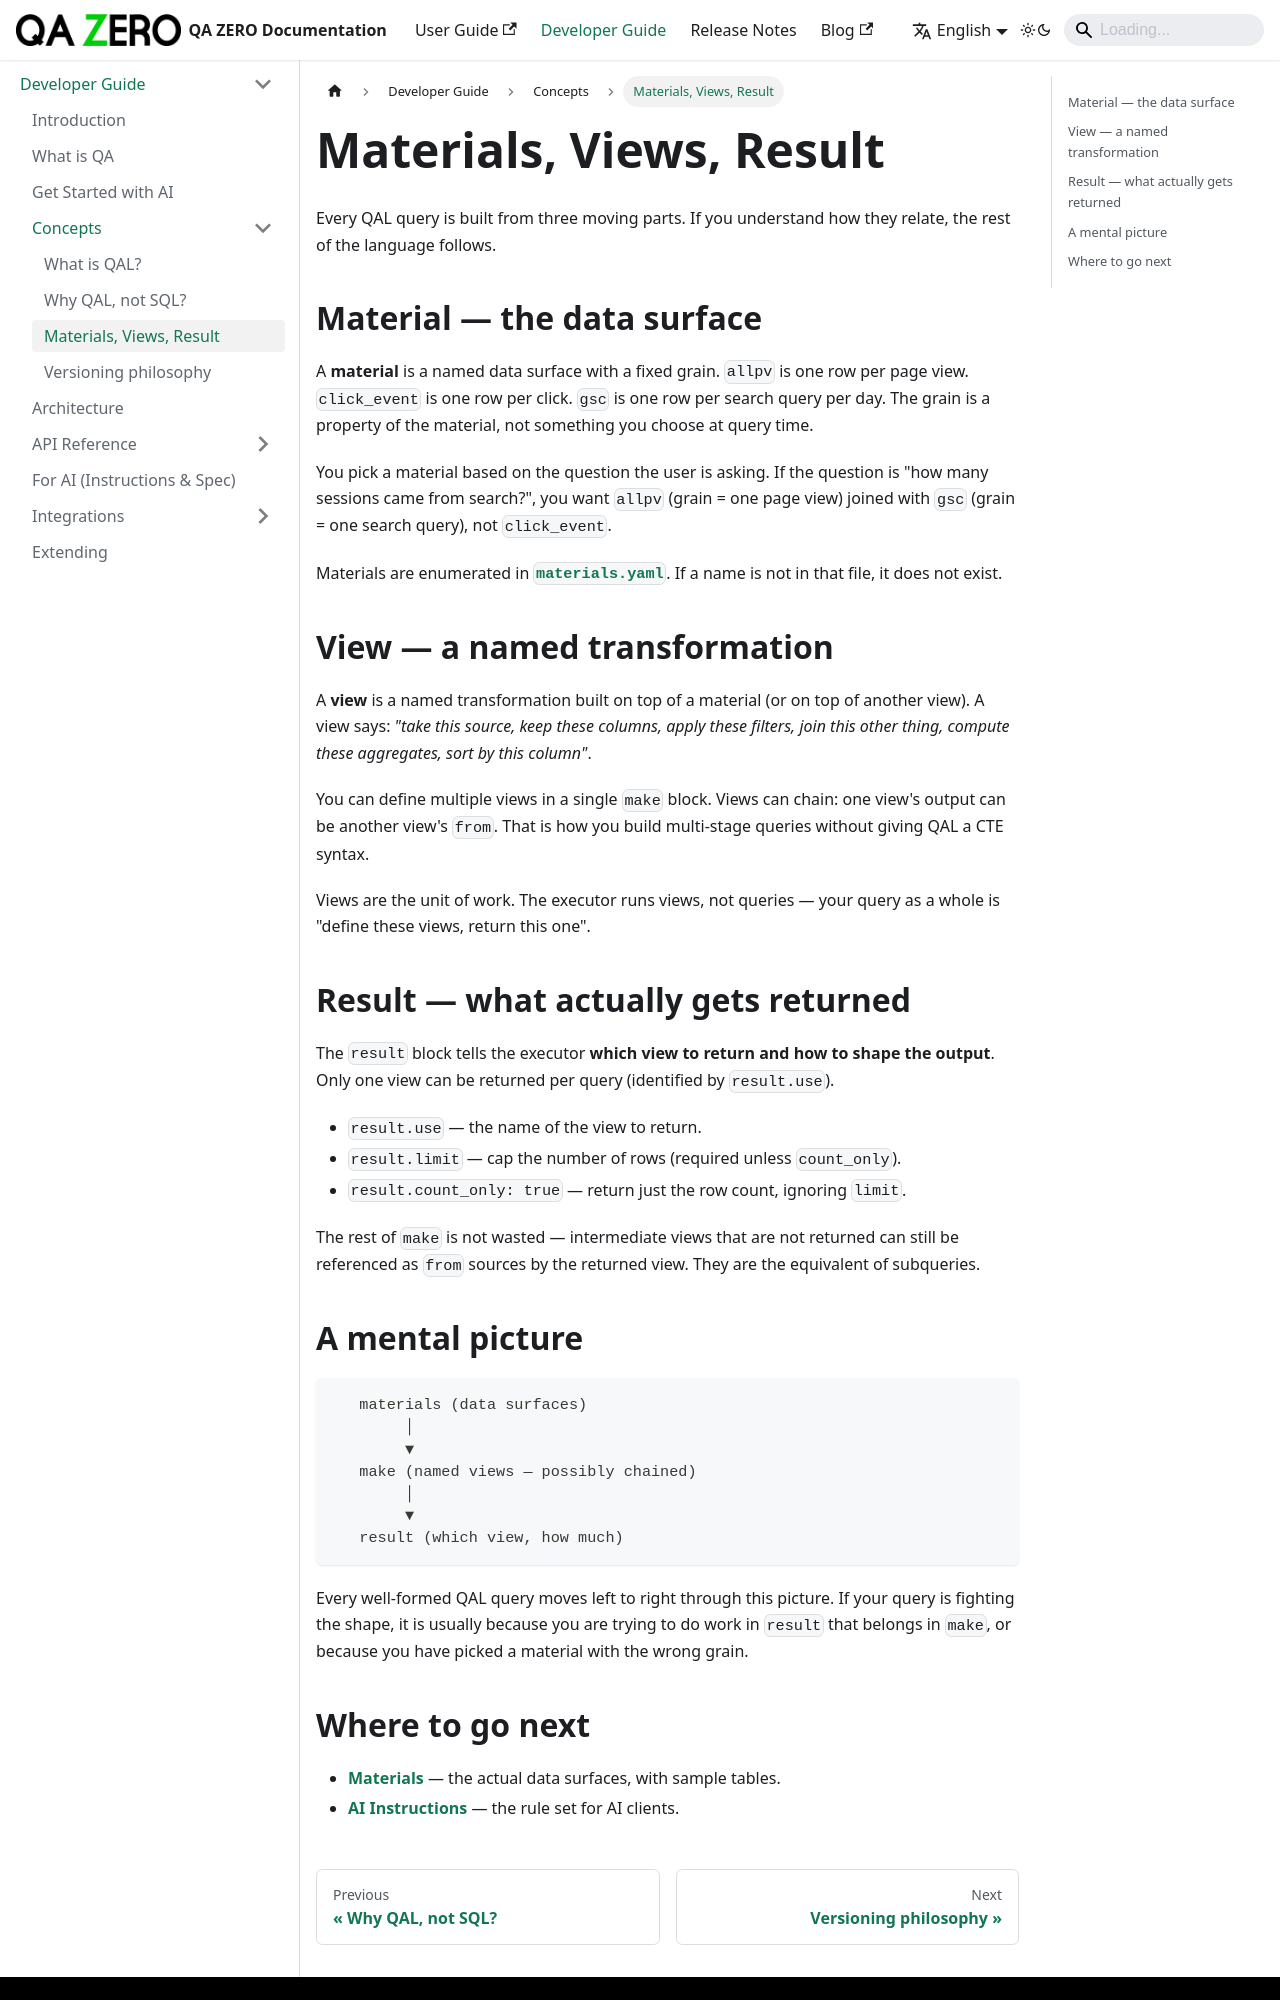

repository: quarka-org/docs.qazero.com · page: docs/developer-manual/concepts/materials-views-result/index.html · generator: docusaurus

---
id: materials-views-result
title: Materials, Views, Result
sidebar_position: 3
---

# Materials, Views, Result

Every QAL query is built from three moving parts. If you understand
how they relate, the rest of the language follows.

## Material — the data surface

A **material** is a named data surface with a fixed grain.
`allpv` is one row per page view. `click_event` is one row per
click. `gsc` is one row per search query per day. The grain is a
property of the material, not something you choose at query time.

You pick a material based on the question the user is asking. If the
question is "how many sessions came from search?", you want `allpv`
(grain = one page view) joined with `gsc` (grain = one search query),
not `click_event`.

Materials are enumerated in **[`materials.yaml`](../for-ai/materials.yaml)**.
If a name is not in that file, it does not exist.

## View — a named transformation

A **view** is a named transformation built on top of a material (or
on top of another view). A view says: *"take this source, keep these
columns, apply these filters, join this other thing, compute these
aggregates, sort by this column"*.

You can define multiple views in a single `make` block. Views can
chain: one view's output can be another view's `from`. That is how
you build multi-stage queries without giving QAL a CTE syntax.

Views are the unit of work. The executor runs views, not queries —
your query as a whole is "define these views, return this one".

## Result — what actually gets returned

The `result` block tells the executor **which view to return and how
to shape the output**. Only one view can be returned per query
(identified by `result.use`).

- `result.use` — the name of the view to return.
- `result.limit` — cap the number of rows (required unless
  `count_only`).
- `result.count_only: true` — return just the row count, ignoring
  `limit`.

The rest of `make` is not wasted — intermediate views that are not
returned can still be referenced as `from` sources by the returned
view. They are the equivalent of subqueries.
